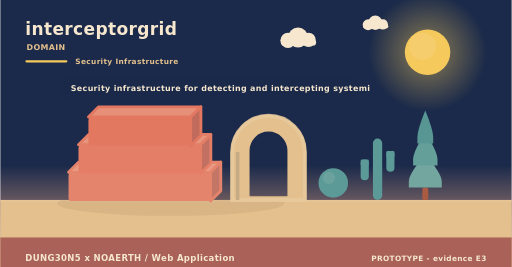
t = 0.00 s
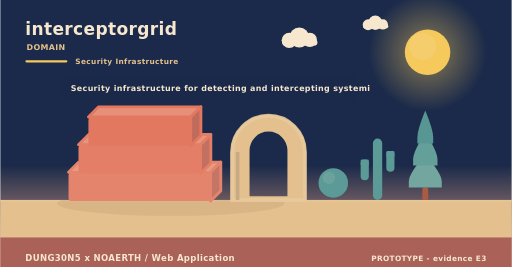
t = 1.67 s
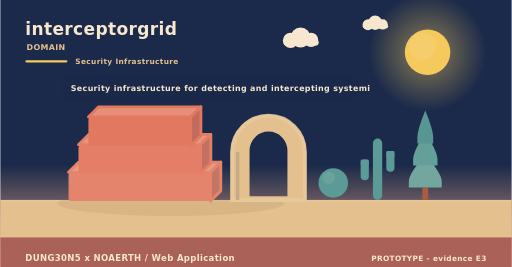
t = 3.33 s
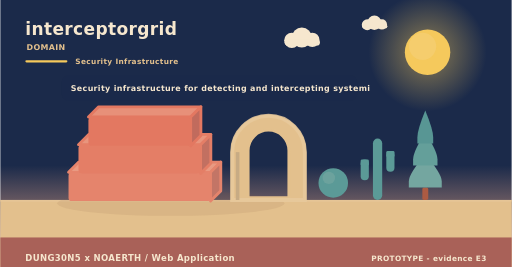
t = 5.00 s
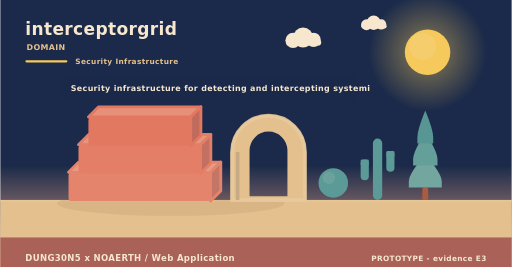
t = 6.67 s
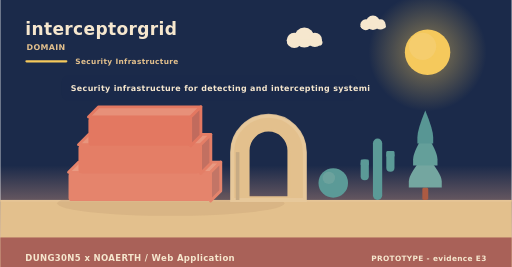
t = 8.33 s

The animated SVG that drew these frames (rendered in a browser with its animation timeline set to each time). Animation: 2 SMIL elements (animateTransform=2); frames cover the first 8.33 s, repeats indefinitely.

<svg xmlns="http://www.w3.org/2000/svg" width="900" height="470" viewBox="0 0 900 470" role="img" aria-label="interceptorgrid - the problem it addresses"><linearGradient id="skym" x1="0" y1="0" x2="0" y2="1"><stop offset="0" stop-color="#1b2a4a"/><stop offset="0.62" stop-color="#1b2a4a"/><stop offset="1" stop-color="#f3ad8a"/></linearGradient><rect width="900" height="470" fill="url(#skym)"/><radialGradient id="sunm"><stop offset="0.35" stop-color="#f5c95c" stop-opacity="0.34"/><stop offset="1" stop-color="#f5c95c" stop-opacity="0"/></radialGradient><circle cx="752" cy="92" r="104" fill="url(#sunm)"/><circle cx="752" cy="92" r="40" fill="#f5c95c"/><circle cx="743.2" cy="81.6" r="24" fill="#f5d27e" opacity="0.5"/><g><circle cx="524" cy="66" r="17.64" fill="#f6e7ce"/><circle cx="506.36" cy="71.04" r="13.44" fill="#f6e7ce"/><circle cx="542.48" cy="70.2" r="12.6" fill="#f6e7ce"/><rect x="493.76" y="69.36" width="62.16" height="10.92" rx="5.46" fill="#f6e7ce"/><animateTransform attributeName="transform" type="translate" values="0 0;24 0;0 0" dur="36s" begin="0s" repeatCount="indefinite"/></g><g><circle cx="660" cy="40" r="12.6" fill="#f6e7ce"/><circle cx="647.4" cy="43.6" r="9.6" fill="#f6e7ce"/><circle cx="673.2" cy="43" r="9" fill="#f6e7ce"/><rect x="638.4" y="42.4" width="44.4" height="7.8" rx="3.9" fill="#f6e7ce"/><animateTransform attributeName="transform" type="translate" values="0 0;-18 0;0 0" dur="46s" begin="3s" repeatCount="indefinite"/></g><rect x="0" y="352" width="900" height="118" fill="#e3c08d"/><rect x="0" y="352" width="900" height="3" fill="#e6c596"/><text x="44" y="62" font-family="Verdana,DejaVu Sans,sans-serif" font-size="30" font-weight="700" letter-spacing="0.6" fill="#f6e7ce" text-anchor="start">interceptorgrid</text><text x="46" y="88" font-family="Verdana,DejaVu Sans,sans-serif" font-size="14" font-weight="700" letter-spacing="0.6" fill="#e3c08d" text-anchor="start">DOMAIN</text><rect x="44" y="106" width="74" height="4" rx="2" fill="#f5c95c"/><text x="132" y="112" font-family="Verdana,DejaVu Sans,sans-serif" font-size="13" font-weight="700" letter-spacing="0.6" fill="#e3c08d" text-anchor="start">Security Infrastructure</text><ellipse cx="300" cy="358" rx="200" ry="22" fill="rgba(138,90,68,0.11)"/><path d="M120,303.33 L370,303.33 L388,285.33 L138,285.33 Z" fill="#e99a82" stroke="#e5846c" stroke-width="5" stroke-linejoin="round"/><path d="M370,303.33 L388,285.33 L388,336 L370,354 Z" fill="#c37566" stroke="#e5846c" stroke-width="5" stroke-linejoin="round"/><rect x="120" y="303.33" width="250" height="50.67" rx="6" fill="#e5846c"/><path d="M137.5,254.67 L352.5,254.67 L370.5,236.67 L155.5,236.67 Z" fill="#e8957d" stroke="#e47e66" stroke-width="5" stroke-linejoin="round"/><path d="M352.5,254.67 L370.5,236.67 L370.5,287.33 L352.5,305.33 Z" fill="#c27061" stroke="#e47e66" stroke-width="5" stroke-linejoin="round"/><rect x="137.5" y="254.67" width="215" height="50.67" rx="6" fill="#e47e66"/><path d="M155,206 L335,206 L353,188 L173,188 Z" fill="#e79079" stroke="#e37861" stroke-width="5" stroke-linejoin="round"/><path d="M335,206 L353,188 L353,238.67 L335,256.67 Z" fill="#c16b5d" stroke="#e37861" stroke-width="5" stroke-linejoin="round"/><rect x="155" y="206" width="180" height="50.67" rx="6" fill="#e37861"/><path d="M408,352 L408,267.84 A64,64 0 0 1 536,267.84 L536,352 Z M436.16,348 L436.16,264.97 A35.84,35.84 0 0 1 507.84,264.97 L507.84,348 Z" fill="#e3c08d" fill-rule="evenodd" stroke="#e3c08d" stroke-width="5" stroke-linejoin="round"/><path d="M408,352 L408,267.84 A64,64 0 0 1 536,267.84 L536,352 Z" fill="none" stroke="#e8c99d" stroke-width="7" stroke-linecap="round" opacity="0.85"/><rect x="414.4" y="267.84" width="6.4" height="84.16" fill="#c7ab84"/><circle cx="586" cy="322" r="26" fill="#5b9a97"/><circle cx="578.2" cy="313.16" r="10.92" fill="#7aa9a2" opacity="0.55"/><rect x="655.84" y="244" width="16.32" height="108" rx="8.16" fill="#5b9a97"/><rect x="634.24" y="280.72" width="14.4" height="36.72" rx="7.2" fill="#5b9a97"/><rect x="634.24" y="280.72" width="14.4" height="10.8" rx="2.4" fill="#5b9a97"/><rect x="679.36" y="265.6" width="14.4" height="36.72" rx="7.2" fill="#5b9a97"/><rect x="679.36" y="265.6" width="14.4" height="10.8" rx="2.4" fill="#5b9a97"/><rect x="742.78" y="329.92" width="10.44" height="22.08" rx="2.9" fill="#ac5b43"/><path d="M748,271.96 Q719,305.58 719,319.49 Q719,329.92 719,329.92 L777,329.92 Q777,329.92 777,319.49 Q777,305.58 748,271.96 Z" fill="#74a6a0"/><path d="M748,233.32 Q726.54,266.94 726.54,280.85 Q726.54,291.28 726.54,291.28 L769.46,291.28 Q769.46,291.28 769.46,280.85 Q769.46,266.94 748,233.32 Z" fill="#649f9a"/><path d="M748,194.68 Q734.08,228.3 734.08,242.21 Q734.08,252.64 734.08,252.64 L761.92,252.64 Q761.92,252.64 761.92,242.21 Q761.92,228.3 748,194.68 Z" fill="#589694"/><rect x="108" y="132" width="520" height="46" rx="12" fill="rgba(27,42,74,0.42)" opacity="0.94"/><text x="124" y="161" font-family="Verdana,DejaVu Sans,sans-serif" font-size="14" font-weight="700" letter-spacing="0.6" fill="#f6e7ce" text-anchor="start">Security infrastructure for detecting and intercepting systemi</text><rect x="0" y="418" width="900" height="52" rx="0" fill="#a65c56" opacity="0.94"/><text x="44" y="460" font-family="Verdana,DejaVu Sans,sans-serif" font-size="15" font-weight="700" letter-spacing="0.6" fill="#f6e7ce" text-anchor="start">DUNG30N5 x NOAERTH  /  Web Application</text><text x="856" y="460" font-family="Verdana,DejaVu Sans,sans-serif" font-size="13" font-weight="700" letter-spacing="0.6" fill="#f6e7ce" text-anchor="end">PROTOTYPE  -  evidence E3</text></svg>
